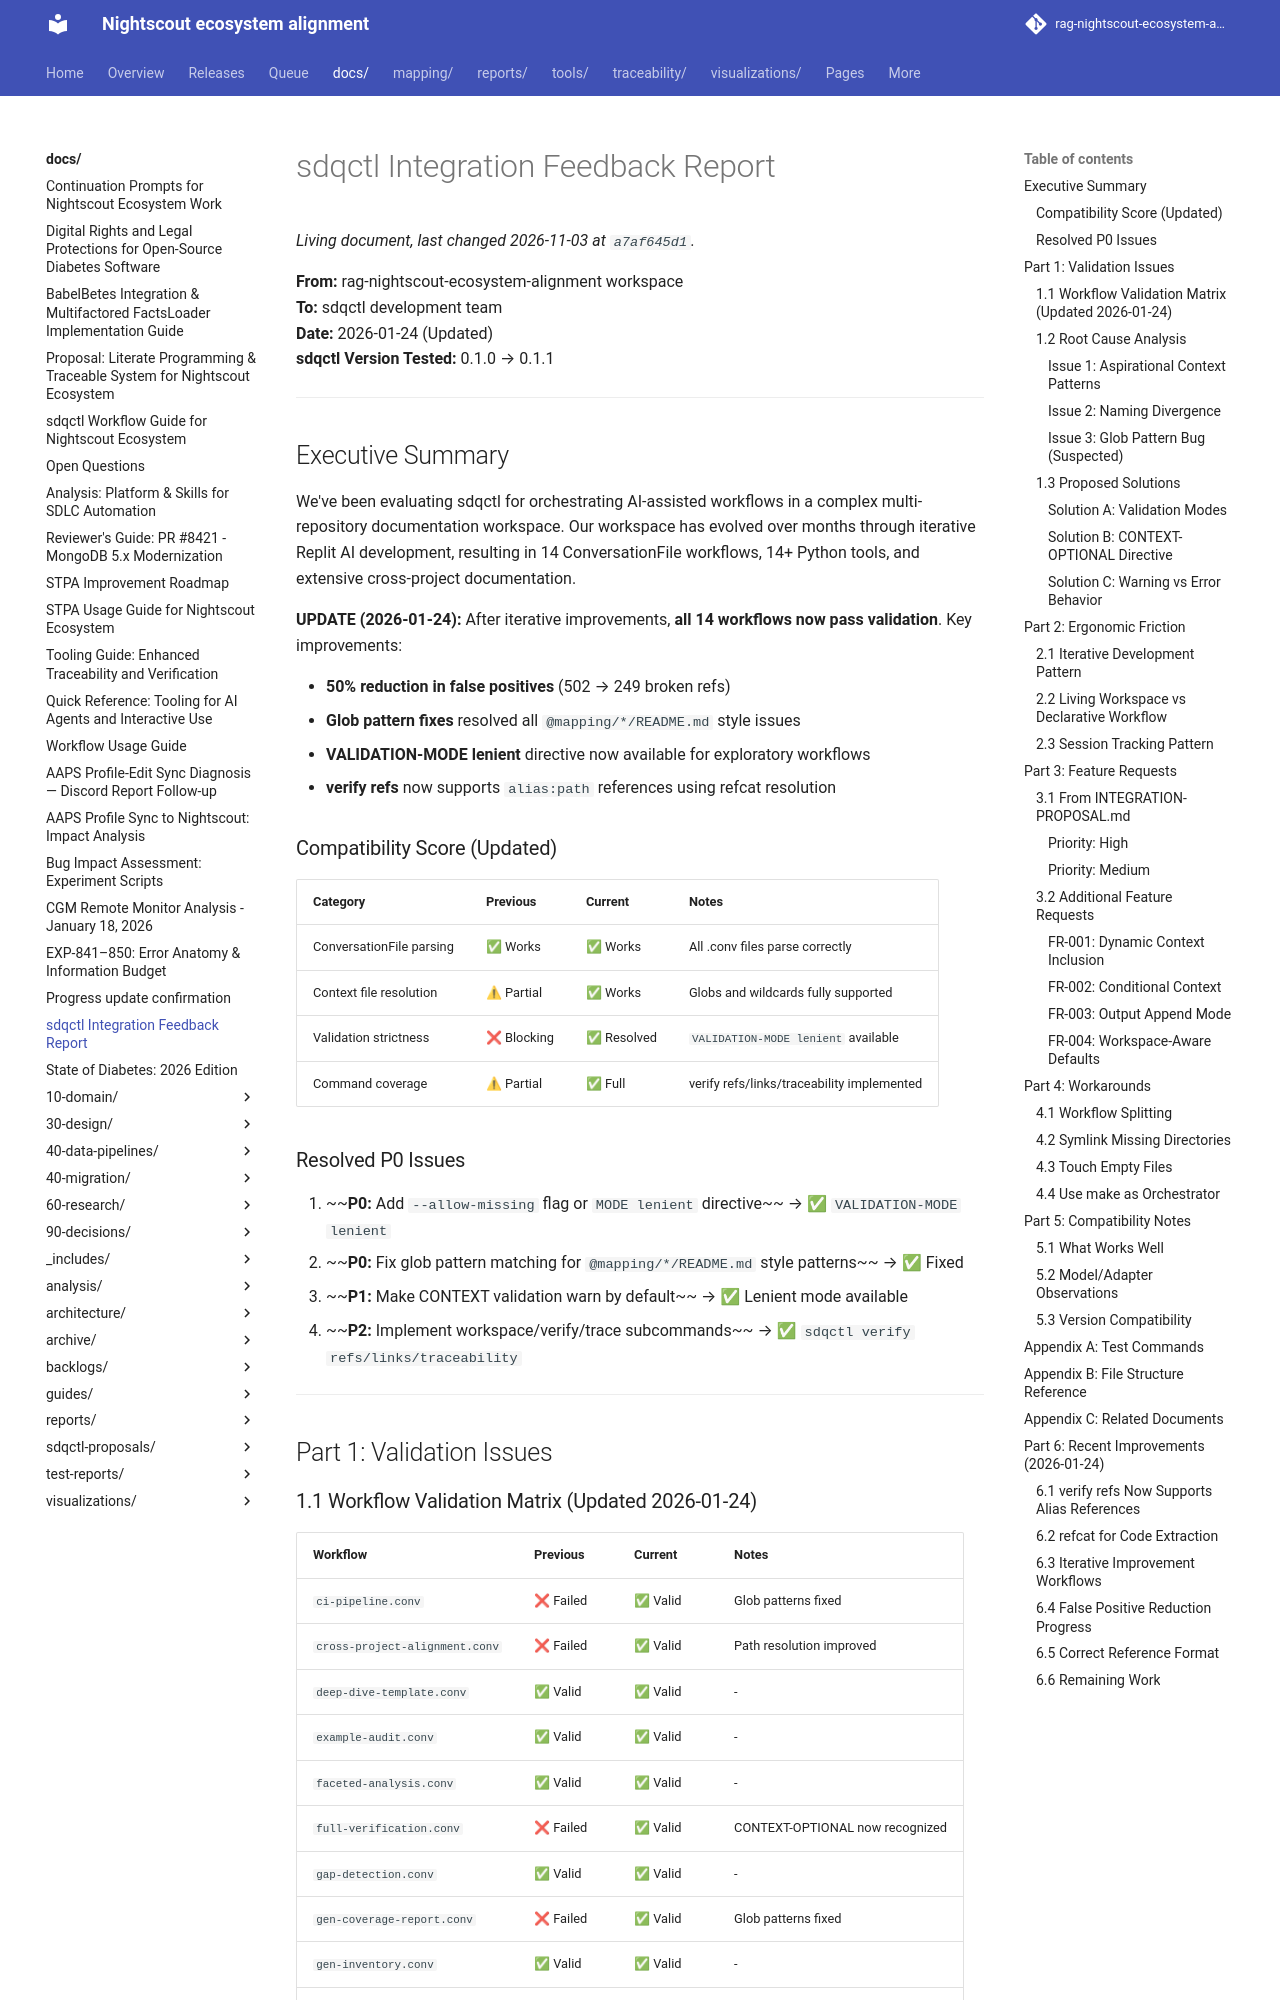

repository: bewest/rag-nightscout-ecosystem-alignment · page: docs/sdqctl-integration-feedback.html · generator: mkdocs

# sdqctl Integration Feedback Report

**From:** rag-nightscout-ecosystem-alignment workspace  
**To:** sdqctl development team  
**Date:** 2026-01-24 (Updated)  
**sdqctl Version Tested:** 0.1.0 → 0.1.1

---

## Executive Summary

We've been evaluating sdqctl for orchestrating AI-assisted workflows in a complex multi-repository documentation workspace. Our workspace has evolved over months through iterative Replit AI development, resulting in 14 ConversationFile workflows, 14+ Python tools, and extensive cross-project documentation.

**UPDATE (2026-01-24):** After iterative improvements, **all 14 workflows now pass validation**. Key improvements:

- **50% reduction in false positives** (502 → 249 broken refs)
- **Glob pattern fixes** resolved all `@mapping/*/README.md` style issues
- **VALIDATION-MODE lenient** directive now available for exploratory workflows
- **verify refs** now supports `alias:path` references using refcat resolution

### Compatibility Score (Updated)

| Category | Previous | Current | Notes |
|----------|----------|---------|-------|
| ConversationFile parsing | ✅ Works | ✅ Works | All .conv files parse correctly |
| Context file resolution | ⚠ Partial | ✅ Works | Globs and wildcards fully supported |
| Validation strictness | ❌ Blocking | ✅ Resolved | `VALIDATION-MODE lenient` available |
| Command coverage | ⚠ Partial | ✅ Full | verify refs/links/traceability implemented |

### Resolved P0 Issues

1. ~~**P0:** Add `--allow-missing` flag or `MODE lenient` directive~~ → ✅ `VALIDATION-MODE lenient`
2. ~~**P0:** Fix glob pattern matching for `@mapping/*/README.md` style patterns~~ → ✅ Fixed
3. ~~**P1:** Make CONTEXT validation warn by default~~ → ✅ Lenient mode available
4. ~~**P2:** Implement workspace/verify/trace subcommands~~ → ✅ `sdqctl verify refs/links/traceability`

---

## Part 1: Validation Issues
